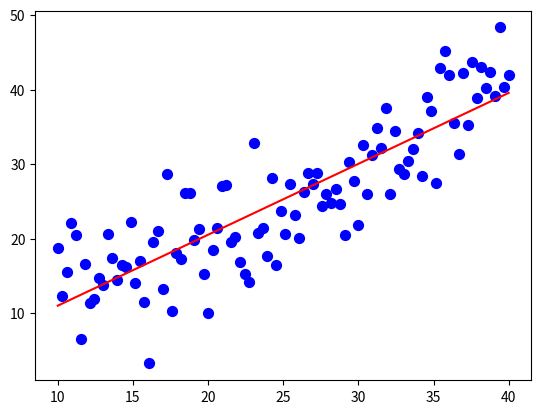

Reproduce this figure in Python.
import pandas as pd
import matplotlib.pyplot as plt
import numpy as np


def linear_regression(train_X, train_Y, X_star):
    tmp = np.linalg.inv(train_X.T @ train_X) @ (train_X.T @ train_Y)
    pridict = X_star @ tmp[:,None]
    return pridict


if __name__ == '__main__':
    learning_num = 100
    np.random.seed(0)
    x_min = 10
    x_max = 40
    x = np.linspace(x_min, x_max, learning_num) # temprature
    epsilon = np.random.normal(loc=0, scale=5, size=len(x)) #ガウシアンノイズ
    y = x + epsilon # sales

    train_X = np.concatenate((np.ones((learning_num, 1)), x[:, None]), axis=1)
    train_Y = y

    # 新規データ
    num_star = 300
    X_star = np.linspace(x_min, x_max, num_star)
    X_star = np.concatenate((np.ones((num_star, 1)), X_star[:, None]), axis=1)

    pridict_Y = linear_regression(train_X, train_Y, X_star)
#   print("予測データ", pridict_Y.shape)
    plt.scatter(train_X[:, 1], y, s=50, c="b")
    plt.plot(X_star[:, 1], pridict_Y, c="r")
    # plt.xlabel("気温")
    # plt.legend()
    plt.show()

